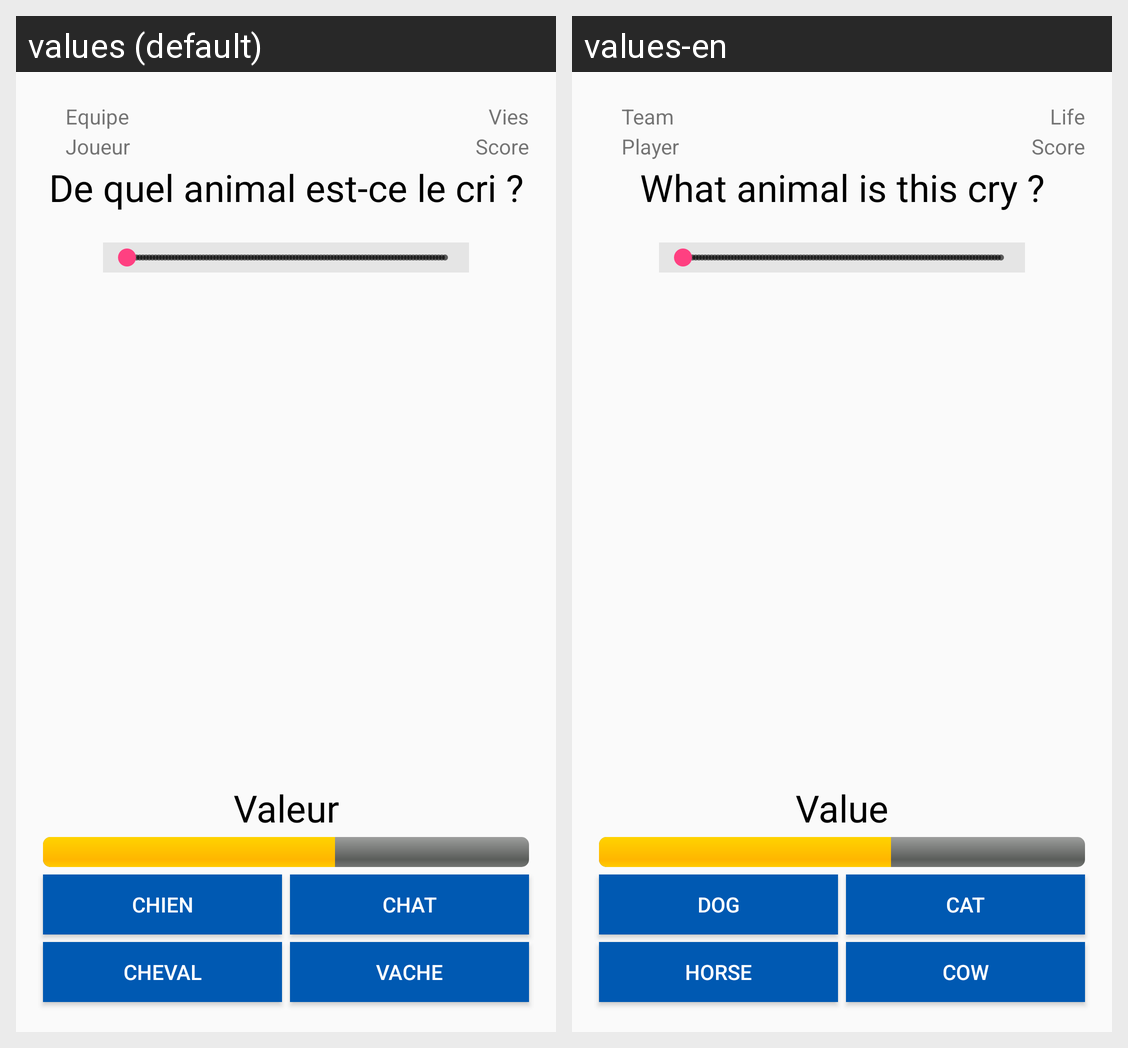

For this localized Android screen grid, give each drawn string resource with its value in every locale shown.
Android screen res/layout/activity_question.xml rendered under 2 locales, left to right: values (default), values-en. Device: Nexus 5 (rendered at 1080×1920; each locale shown at half size, 540×960, under a caption strip naming it); theme AppTheme.
Strings drawn on this screen, with the default value and each locale's value (text and hints the layout hard-codes, and strings that could not be matched under every locale, appear in the picture but are not listed):

Team
  values: Equipe
  values-en: Team

Player
  values: Joueur
  values-en: Player

Life
  values: Vies
  values-en: Life

Score
  values: Score
  values-en: Score

Question
  values: De quel animal est-ce le cri ?
  values-en: What animal is this cry ?

Horse
  values: Cheval
  values-en: Horse

Cow
  values: Vache
  values-en: Cow

Dog
  values: Chien
  values-en: Dog

Cat
  values: Chat
  values-en: Cat

Value
  values: Valeur
  values-en: Value
